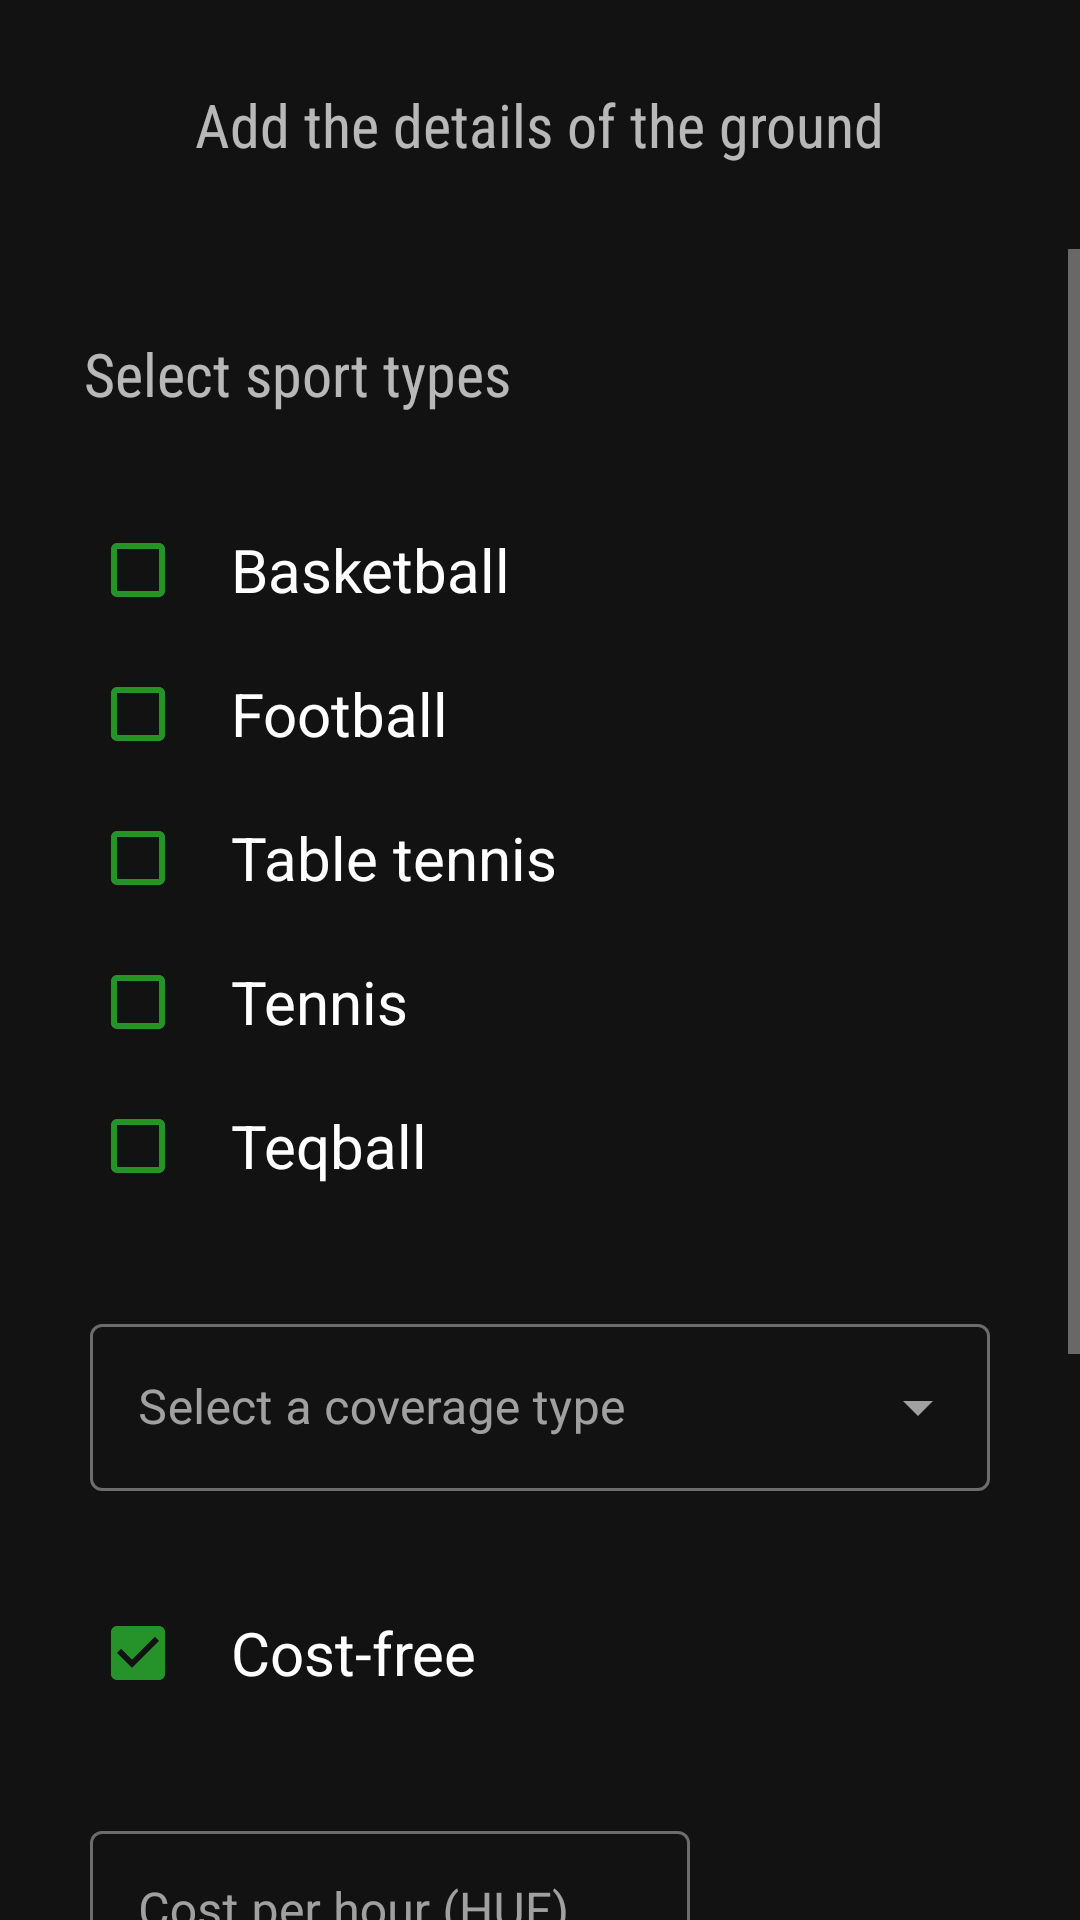

Here is an Android app screen rendered from its layout file. Give the layout XML and the strings, colors and styles it references.
<!-- AndroidManifest.xml: application theme AppTheme -->
<!-- res/layout/fragment_new_ground_details.xml -->
<?xml version="1.0" encoding="utf-8"?>
<RelativeLayout xmlns:android="http://schemas.android.com/apk/res/android"
    xmlns:tools="http://schemas.android.com/tools"
    android:layout_width="match_parent"
    android:layout_height="match_parent"
    xmlns:app="http://schemas.android.com/apk/res-auto"
    tools:context=".menus.new_ground.new_ground_fragments.NewGroundDetailsFragment"
    android:clickable="true"
    android:focusableInTouchMode="true"
    android:focusable="true">

    <TextView
        android:id="@+id/new_ground_header"
        android:layout_width="wrap_content"
        android:layout_height="wrap_content"
        android:layout_centerHorizontal="true"
        android:layout_margin="28dp"
        android:text="@string/new_ground_detail_header"
        android:fontFamily="sans-serif-condensed"
        android:textSize="20sp">

    </TextView>

    <ScrollView
        android:id="@+id/ground_details_scroll_view"
        android:layout_below="@id/new_ground_header"
        android:layout_width="match_parent"
        android:layout_height="match_parent">

        <LinearLayout
            android:layout_width="match_parent"
            android:layout_height="wrap_content"
            android:orientation="vertical" >

            <TextView
                android:id="@+id/sport_type_checkBox_select"
                android:layout_width="wrap_content"
                android:layout_height="wrap_content"
                android:layout_margin="28dp"
                android:text="@string/new_ground_sport_types_desc"
                android:fontFamily="sans-serif-condensed"
                android:textSize="20sp">

            </TextView>

            <com.google.android.material.checkbox.MaterialCheckBox
                android:id="@+id/basketball_checkBox"
                android:layout_width="match_parent"
                android:layout_height="match_parent"
                android:layout_marginLeft="30dp"
                android:layout_marginRight="30dp"
                android:buttonTint="@color/colorPrimary"
                app:useMaterialThemeColors="true"
                android:textSize="20sp"
                android:text="@string/sportType_basketball"
                android:paddingStart="15sp"
                tools:ignore="RtlSymmetry"

                />

            <com.google.android.material.checkbox.MaterialCheckBox
                android:id="@+id/football_checkBox"
                android:layout_width="match_parent"
                android:layout_height="match_parent"
                android:layout_marginLeft="30dp"
                android:layout_marginRight="30dp"
                android:buttonTint="@color/colorPrimary"
                android:textSize="20sp"
                android:text="@string/sportType_football"
                android:paddingStart="15sp"
                tools:ignore="RtlSymmetry"

                />

            <com.google.android.material.checkbox.MaterialCheckBox
                android:id="@+id/table_tennis_checkBox"
                android:layout_width="match_parent"
                android:layout_height="match_parent"
                android:layout_marginLeft="30dp"
                android:layout_marginRight="30dp"
                android:buttonTint="@color/colorPrimary"
                android:textSize="20sp"
                android:text="@string/sportType_tableTennis"
                android:paddingStart="15sp"
                tools:ignore="RtlSymmetry"
                />

            <com.google.android.material.checkbox.MaterialCheckBox
                android:id="@+id/tennis_checkBox"
                android:layout_width="match_parent"
                android:layout_height="match_parent"
                android:layout_marginLeft="30dp"
                android:layout_marginRight="30dp"
                android:buttonTint="@color/colorPrimary"
                android:textSize="20sp"
                android:text="@string/sportType_tennis"
                android:paddingStart="15sp"
                tools:ignore="RtlSymmetry"
                />

            <com.google.android.material.checkbox.MaterialCheckBox
                android:id="@+id/teqball_checkBox"
                android:layout_width="match_parent"
                android:layout_height="match_parent"
                android:layout_marginLeft="30dp"
                android:layout_marginRight="30dp"
                android:buttonTint="@color/colorPrimary"
                android:textSize="20sp"
                android:text="@string/sportType_teqball"
                android:paddingStart="15sp"
                tools:ignore="RtlSymmetry"
                />

            <com.google.android.material.textfield.TextInputLayout
                android:id="@+id/coverage_input_layout"
                android:layout_width="match_parent"
                android:layout_height="wrap_content"
                app:startIconDrawable="@drawable/ic_ground_coverage"
                android:layout_margin="30dp"
                style="@style/Widget.MaterialComponents.TextInputLayout.OutlinedBox.ExposedDropdownMenu">

                <AutoCompleteTextView
                    android:id="@+id/coverage_type_dropdown"
                    android:layout_width="match_parent"
                    android:layout_height="wrap_content"
                    android:enabled="true"
                    android:hint="@string/coverage_select_hint"
                    android:inputType="none"/>

            </com.google.android.material.textfield.TextInputLayout>

            <com.google.android.material.checkbox.MaterialCheckBox
                android:id="@+id/cost_free_checkBox"
                android:layout_width="match_parent"
                android:layout_height="match_parent"
                android:layout_marginLeft="30dp"
                android:layout_marginRight="30dp"
                android:buttonTint="@color/colorPrimary"
                android:textSize="20sp"
                android:text="@string/cost_free_checkbox"
                android:checked="true"
                android:paddingStart="15sp"
                tools:ignore="RtlSymmetry"
                />

            <com.google.android.material.textfield.TextInputLayout
                android:id="@+id/cost_per_hour_input_layout"
                style="@style/Widget.MaterialComponents.TextInputLayout.OutlinedBox"
                android:layout_width="200dp"
                android:layout_height="wrap_content"
                android:layout_margin="30dp"
                android:hint="@string/cost_per_hour_hint"
                >

                <com.google.android.material.textfield.TextInputEditText
                    android:id="@+id/cost_per_hour"
                    android:layout_width="match_parent"
                    android:layout_height="wrap_content"
                    android:inputType="numberDecimal"
                    android:gravity="start|top"
                    android:ems="10"
                    />
            </com.google.android.material.textfield.TextInputLayout>

            <com.google.android.material.textfield.TextInputLayout
                android:id="@+id/ground_desc_input_layout"
                style="@style/Widget.MaterialComponents.TextInputLayout.OutlinedBox"
                android:layout_width="match_parent"
                android:layout_height="wrap_content"
                app:startIconDrawable="@drawable/ic_activity_desc_24"
                android:layout_margin="30dp"
                android:hint="@string/new_activity_detail_description">

                <com.google.android.material.textfield.TextInputEditText
                    android:id="@+id/ground_desc"
                    android:layout_width="match_parent"
                    android:layout_height="wrap_content"
                    android:inputType="textMultiLine"
                    android:gravity="start|top"
                    android:ems="10"
                    />
            </com.google.android.material.textfield.TextInputLayout>


            <Button
                android:id="@+id/next_to_ground_location_btn"
                android:layout_width="wrap_content"
                android:layout_height="wrap_content"
                android:text="@string/new_activity_next_btn"
                android:layout_margin="30dp"

                />

        </LinearLayout>
    </ScrollView>
</RelativeLayout>
<!-- resources referenced by this layout -->
<resources>
  <color name="colorPrimary">#259329</color>
  <!-- drawable ic_activity_desc_24 (drawable) -->
  <vector xmlns:android="http://schemas.android.com/apk/res/android"
      android:width="24dp"
      android:height="24dp"
      android:viewportWidth="24"
      android:viewportHeight="24"
      android:tint="#333333">
    <path
        android:fillColor="#ffffff"
        android:pathData="M14,2L6,2c-1.1,0 -1.99,0.9 -1.99,2L4,20c0,1.1 0.89,2 1.99,2L18,22c1.1,0 2,-0.9 2,-2L20,8l-6,-6zM16,18L8,18v-2h8v2zM16,14L8,14v-2h8v2zM13,9L13,3.5L18.5,9L13,9z"/>
  </vector>
  <string name="cost_free_checkbox"> Cost-free </string>
  <string name="cost_per_hour_hint"> Cost per hour (HUF) </string>
  <string name="coverage_select_hint">Select a coverage type</string>
  <string name="new_activity_detail_description"> Description </string>
  <string name="new_activity_next_btn"> Next </string>
  <string name="new_ground_detail_header"> Add the details of the ground </string>
  <string name="new_ground_sport_types_desc">Select sport types</string>
  <string name="sportType_basketball">Basketball</string>
  <string name="sportType_football">Football</string>
  <string name="sportType_tableTennis">Table tennis</string>
  <string name="sportType_tennis">Tennis</string>
  <string name="sportType_teqball">Teqball</string>
  <style name="AppTheme" parent="Theme.MaterialComponents">
          
          <item name="colorPrimary">@color/colorPrimary</item>
          <item name="colorPrimaryDark">@color/colorSecondary</item>
          <item name="colorAccent">@color/design_default_color_error</item>
          <item name="windowActionBar">false</item>
          <item name="windowNoTitle">true</item>
      </style>
  <color name="colorSecondary">#C3FFFFFF</color>
</resources>
